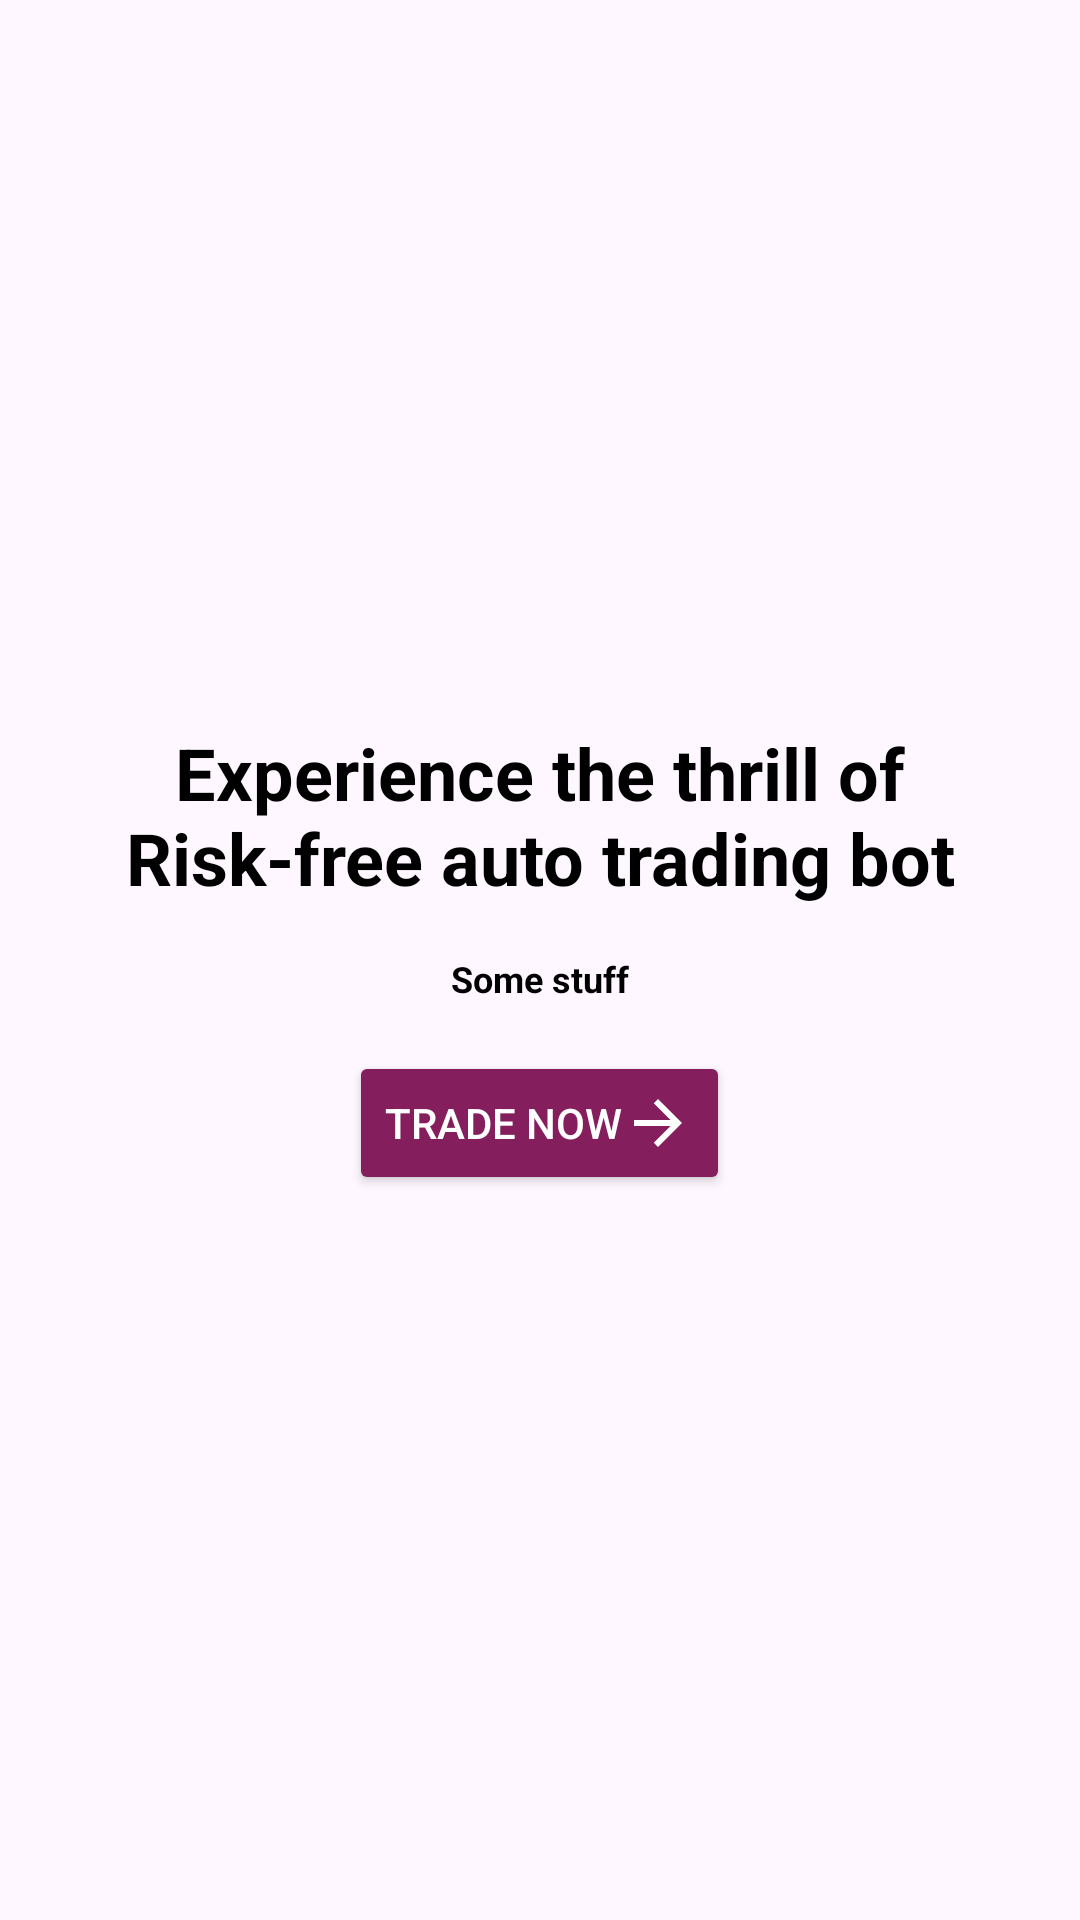

Layout XML and referenced resources for this Android screen:
<!-- AndroidManifest.xml: application theme Theme.Aidtraider -->
<!-- res/layout/hero_section_layout.xml -->
<?xml version="1.0" encoding="utf-8"?>
<LinearLayout xmlns:android="http://schemas.android.com/apk/res/android"
    xmlns:app="http://schemas.android.com/apk/res-auto"
    android:layout_width="match_parent"
    android:layout_height="wrap_content"
    android:orientation="vertical"
    android:padding="16dp"
    android:background="@drawable/hero_background"
    android:gravity="center">

    <TextView
        android:layout_width="wrap_content"
        android:layout_height="wrap_content"
        android:text="@string/risk_free_trading_bot"
        android:textColor="@android:color/black"
        android:textSize="24sp"
        android:gravity="center"
        android:textStyle="bold"
        android:layout_gravity="center_horizontal"
        android:paddingBottom="16dp"/>
    <TextView
        android:id="@+id/userId"
        android:layout_width="wrap_content"
        android:layout_height="wrap_content"
        android:text="Some stuff"
        android:textColor="@android:color/black"
        android:textSize="12sp"
        android:gravity="center"
        android:textStyle="bold"
        android:layout_gravity="center_horizontal"
        android:paddingBottom="16dp"/>

    <Button
        android:id="@+id/btnRequestMediaProjection"
        android:layout_width="wrap_content"
        android:layout_height="wrap_content"
        android:text="Trade Now"
        android:textColor="@android:color/white"
        android:backgroundTint="@color/purple_500"
        android:drawableRight="@drawable/ic_arrow_forward"
        android:padding="12dp"
        android:visibility="gone"
        android:layout_gravity="center_horizontal"
        app:cornerRadius="8dp"/>
    <Button
        android:id="@+id/place_trade"
        android:layout_width="wrap_content"
        android:layout_height="wrap_content"
        android:text="Trade Now"
        android:textColor="@android:color/white"
        android:backgroundTint="@color/purple_500"
        android:drawableRight="@drawable/ic_arrow_forward"
        android:padding="12dp"
        android:layout_gravity="center_horizontal"
        app:cornerRadius="8dp"/>

</LinearLayout>
<!-- resources referenced by this layout -->
<resources>
  <color name="purple_500">#841E5D</color>
  <!-- drawable ic_arrow_forward (drawable) -->
  <vector xmlns:android="http://schemas.android.com/apk/res/android"
      android:width="24dp"
      android:height="24dp"
      android:viewportWidth="24"
      android:viewportHeight="24">
      <path
          android:fillColor="#FFFFFF"
          android:pathData="M12 4L10.59 5.41 16.17 11H4V13H16.17L10.59 18.59L12 20L20 12L12 4Z"/>
  </vector>
  <string name="risk_free_trading_bot">Experience the thrill of Risk-free auto trading bot</string>
  <style name="Theme.Aidtraider" parent="Theme.AppCompat.Light.DarkActionBar">
          
          <item name="colorPrimary">@color/purple_500</item>
          <item name="colorPrimaryDark">@color/purple_700</item>
          <item name="colorAccent">@color/purple_500</item>
          <item name="android:windowBackground">@color/black</item>
          <item name="android:colorBackground">@color/dark_gray</item>
          <item name="android:textColor">@color/white</item>
          <item name="android:statusBarColor">@color/dark_gray</item>
          <item name="android:windowLightStatusBar">false</item>
          <item name="android:windowLightNavigationBar">false</item>
  
          
          <item name="windowActionBar">false</item>
          <item name="windowNoTitle">true</item>
      </style>
  <color name="purple_700">#841E5D</color>
  <color name="black">#000000</color>
  <color name="dark_gray">#333333</color>
  <color name="white">#FFFFFF</color>
</resources>
